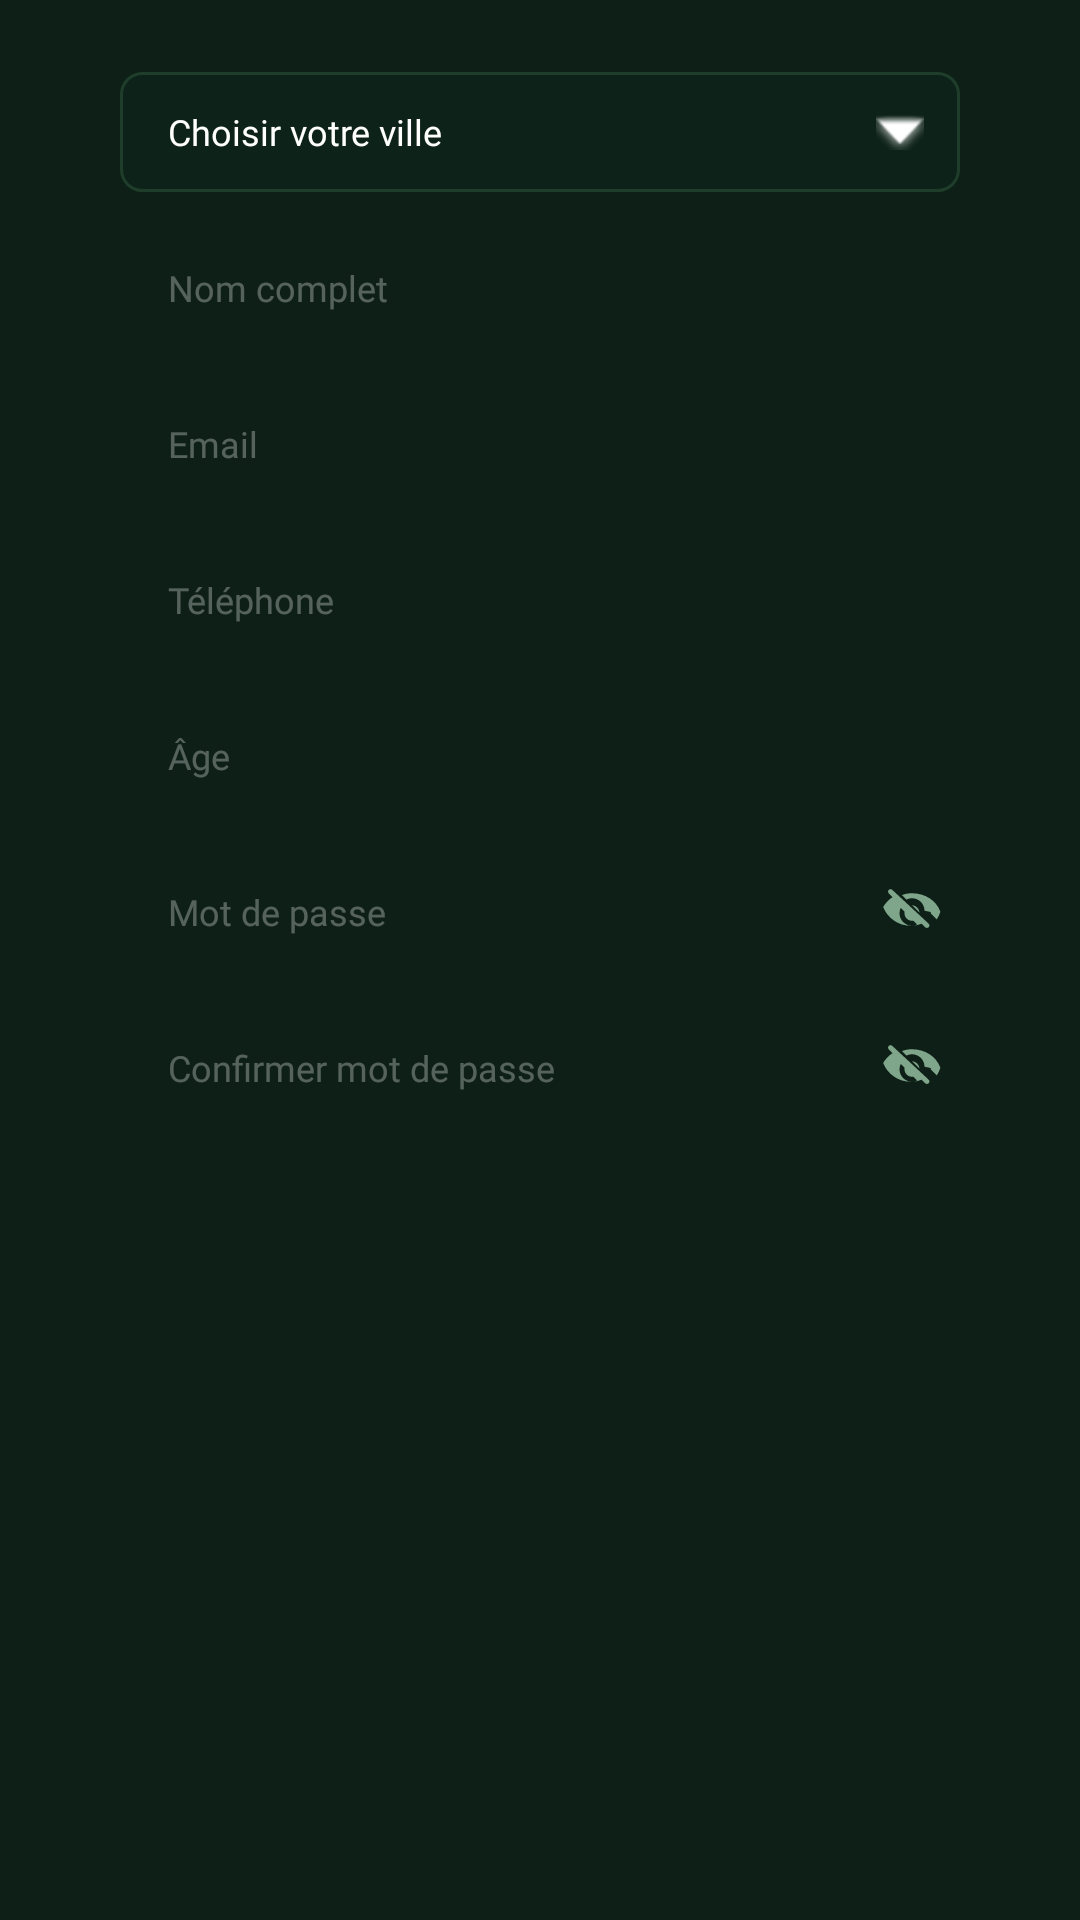

Produce the Android XML layout that renders to this screen, including the resource entries it uses.
<!-- AndroidManifest.xml: application theme Theme.Madinatti -->
<!-- res/layout/fragment_register.xml -->
<?xml version="1.0" encoding="utf-8"?>
<ScrollView
    xmlns:android="http://schemas.android.com/apk/res/android"
    xmlns:app="http://schemas.android.com/apk/res-auto"
    android:layout_width="match_parent"
    android:layout_height="match_parent"
    android:fillViewport="true"
    android:clipToPadding="false">

    <LinearLayout
        android:layout_width="match_parent"
        android:layout_height="wrap_content"
        android:orientation="vertical"
        android:paddingHorizontal="40dp"
        android:paddingTop="24dp"
        android:paddingBottom="48dp"
        android:gravity="center_horizontal"
        android:layout_gravity="center_vertical">

        
        <FrameLayout
            android:id="@+id/cityContainer"
            android:layout_width="match_parent"
            android:layout_height="40dp"
            android:layout_marginBottom="12dp"
            android:background="@drawable/bg_surface">
            <TextView
                android:id="@+id/tvCitySelector"
                android:layout_width="match_parent"
                android:layout_height="match_parent"
                android:text="@string/choisir_ville"
                android:textColor="#FFFFFF"
                android:textSize="12sp"
                android:fontFamily="@font/poppins_regular"
                android:gravity="center_vertical"
                android:paddingHorizontal="16dp"/>
            <ImageView
                android:layout_width="16dp"
                android:layout_height="16dp"
                android:layout_gravity="center_vertical|end"
                android:layout_marginEnd="12dp"
                android:src="@android:drawable/arrow_down_float"
                android:contentDescription="@string/app_name"
                app:tint="#FFFFFF"/>
        </FrameLayout>

        
        <EditText
            android:id="@+id/etNom"
            android:layout_width="match_parent"
            android:layout_height="40dp"
            android:layout_marginBottom="12dp"
            android:hint="@string/nom_complet"
            android:inputType="textPersonName"
            android:textColor="#FFFFFF"
            android:textColorHint="#4DFFFFFF"
            android:textSize="12sp"
            android:fontFamily="@font/poppins_regular"
            android:paddingHorizontal="16dp"
            android:background="@drawable/bg_input"
            android:singleLine="true"/>

        
        <EditText
            android:id="@+id/etEmail"
            android:layout_width="match_parent"
            android:layout_height="40dp"
            android:layout_marginBottom="12dp"
            android:hint="@string/email"
            android:inputType="textEmailAddress"
            android:textColor="#FFFFFF"
            android:textColorHint="#4DFFFFFF"
            android:textSize="12sp"
            android:fontFamily="@font/poppins_regular"
            android:paddingHorizontal="16dp"
            android:background="@drawable/bg_input"
            android:singleLine="true"/>

        
        <EditText
            android:id="@+id/etPhone"
            android:layout_width="match_parent"
            android:layout_height="40dp"
            android:layout_marginBottom="12dp"
            android:hint="@string/telephone"
            android:inputType="phone"
            android:textColor="#FFFFFF"
            android:textColorHint="#4DFFFFFF"
            android:textSize="12sp"
            android:fontFamily="@font/poppins_regular"
            android:paddingHorizontal="16dp"
            android:background="@drawable/bg_input"
            android:singleLine="true"/>

        
        <EditText
            android:id="@+id/etAge"
            android:layout_width="match_parent"
            android:layout_height="40dp"
            android:layout_marginBottom="12dp"
            android:hint="Âge"
            android:inputType="number"
            android:textColor="#FFFFFF"
            android:textColorHint="#4DFFFFFF"
            android:textSize="12sp"
            android:fontFamily="@font/poppins_regular"
            android:paddingHorizontal="16dp"
            android:background="@drawable/bg_input"
            android:singleLine="true"
            android:maxLength="3"/>

        
        <FrameLayout
            android:id="@+id/passwordContainer"
            android:layout_width="match_parent"
            android:layout_height="40dp"
            android:layout_marginBottom="12dp">
            <EditText
                android:id="@+id/etPassword"
                android:layout_width="match_parent"
                android:layout_height="match_parent"
                android:hint="@string/mot_de_passe"
                android:inputType="textPassword"
                android:textColor="#FFFFFF"
                android:textColorHint="#4DFFFFFF"
                android:textSize="12sp"
                android:fontFamily="@font/poppins_regular"
                android:paddingHorizontal="16dp"
                android:paddingEnd="44dp"
                android:background="@drawable/bg_input"
                android:singleLine="true"/>
            <ImageView
                android:id="@+id/ivTogglePassword"
                android:layout_width="32dp"
                android:layout_height="32dp"
                android:layout_gravity="center_vertical|end"
                android:padding="6dp"
                android:src="@drawable/ic_eye_closed"
                android:contentDescription="@string/app_name"
                app:tint="#7FA68A"/>
        </FrameLayout>

        
        <FrameLayout
            android:id="@+id/confirmPasswordContainer"
            android:layout_width="match_parent"
            android:layout_height="40dp"
            android:layout_marginBottom="0dp">
            <EditText
                android:id="@+id/etConfirmPassword"
                android:layout_width="match_parent"
                android:layout_height="match_parent"
                android:hint="@string/confirmer_mot_de_passe"
                android:inputType="textPassword"
                android:textColor="#FFFFFF"
                android:textColorHint="#4DFFFFFF"
                android:textSize="12sp"
                android:fontFamily="@font/poppins_regular"
                android:paddingHorizontal="16dp"
                android:paddingEnd="44dp"
                android:background="@drawable/bg_input"
                android:singleLine="true"/>
            <ImageView
                android:id="@+id/ivToggleConfirmPassword"
                android:layout_width="32dp"
                android:layout_height="32dp"
                android:layout_gravity="center_vertical|end"
                android:padding="6dp"
                android:src="@drawable/ic_eye_closed"
                android:contentDescription="@string/app_name"
                app:tint="#7FA68A"/>
        </FrameLayout>

    </LinearLayout>
</ScrollView>
<!-- resources referenced by this layout -->
<resources>
  <!-- drawable bg_surface (drawable) -->
  <?xml version="1.0" encoding="utf-8"?>
  <shape xmlns:android="http://schemas.android.com/apk/res/android">
      <corners android:radius="7dp"/>
      <solid android:color="#33132D1F"/>
      <stroke android:width="1dp" android:color="#1E3D2A"/>
  </shape>
  <!-- drawable ic_eye_closed (drawable) -->
  <?xml version="1.0" encoding="utf-8"?>
  <vector xmlns:android="http://schemas.android.com/apk/res/android"
      android:width="24dp" android:height="24dp"
      android:viewportWidth="24" android:viewportHeight="24">
      <path android:fillColor="#7FA68A"
          android:pathData="M19.5,12c0,0.17-0.01,0.34-0.03,0.51l2.44,2.44c0.62-0.93 1.12-1.95 1.44-3.05C21.77,7.45 17.3,4.5 12,4.5c-1.42,0-2.77,0.26-4.02,0.72l1.81,1.81C10.45,6.74 11.21,6.5 12,6.5c2.76,0 5,2.24 5,5zM2.71,3.16c-0.39,0.39-0.39,1.02 0,1.41l1.49,1.49C2.6,7.12 1.35,8.45 0.46,10c1.73,4.39 6,7.5 11,7.5c1.55,0 3.03-0.3 4.38-0.84l1.43,1.43c0.39,0.39 1.02,0.39 1.41,0s0.39-1.02 0-1.41L4.12,3.16c-0.39-0.39-1.02-0.39-1.41,0zM12,17.5c-2.76,0-5-2.24-5-5c0-0.77,0.18-1.49 0.49-2.13l1.5,1.5C9,12.15 9,12.33 9,12.5c0,1.66 1.34,3 3,3c0.17,0 0.35-0.02 0.52-0.05l1.5,1.5C13.49,17.32 12.77,17.5 12,17.5zM14.97,12.18c-0.15-1.53-1.35-2.74-2.88-2.88l2.88,2.88z"/>
  </vector>
  <string name="app_name">Madinatti</string>
  <string name="choisir_ville">Choisir votre ville</string>
  <string name="confirmer_mot_de_passe">Confirmer mot de passe</string>
  <string name="email">Email</string>
  <string name="mot_de_passe">Mot de passe</string>
  <string name="nom_complet">Nom complet</string>
  <string name="telephone">Téléphone</string>
  <style name="Theme.Madinatti" parent="Theme.MaterialComponents.DayNight.NoActionBar">
          <item name="colorPrimary">@color/primary_green</item>
          <item name="colorPrimaryDark">@color/primary_dark</item>
          <item name="colorAccent">@color/primary_green</item>
          <item name="android:windowBackground">@color/background</item>
          <item name="android:navigationBarColor">@color/background</item>
          <item name="android:windowLightStatusBar">false</item>
          <item name="android:statusBarColor">#132D1F</item>
          <item name="colorSecondaryContainer">#22FFFFFF</item>
          <item name="colorOnSecondaryContainer">#FFFFFF</item>
      </style>
  <color name="primary_green">#2ECC71</color>
  <color name="primary_dark">#27AE60</color>
  <color name="background">#0D1F17</color>
</resources>
